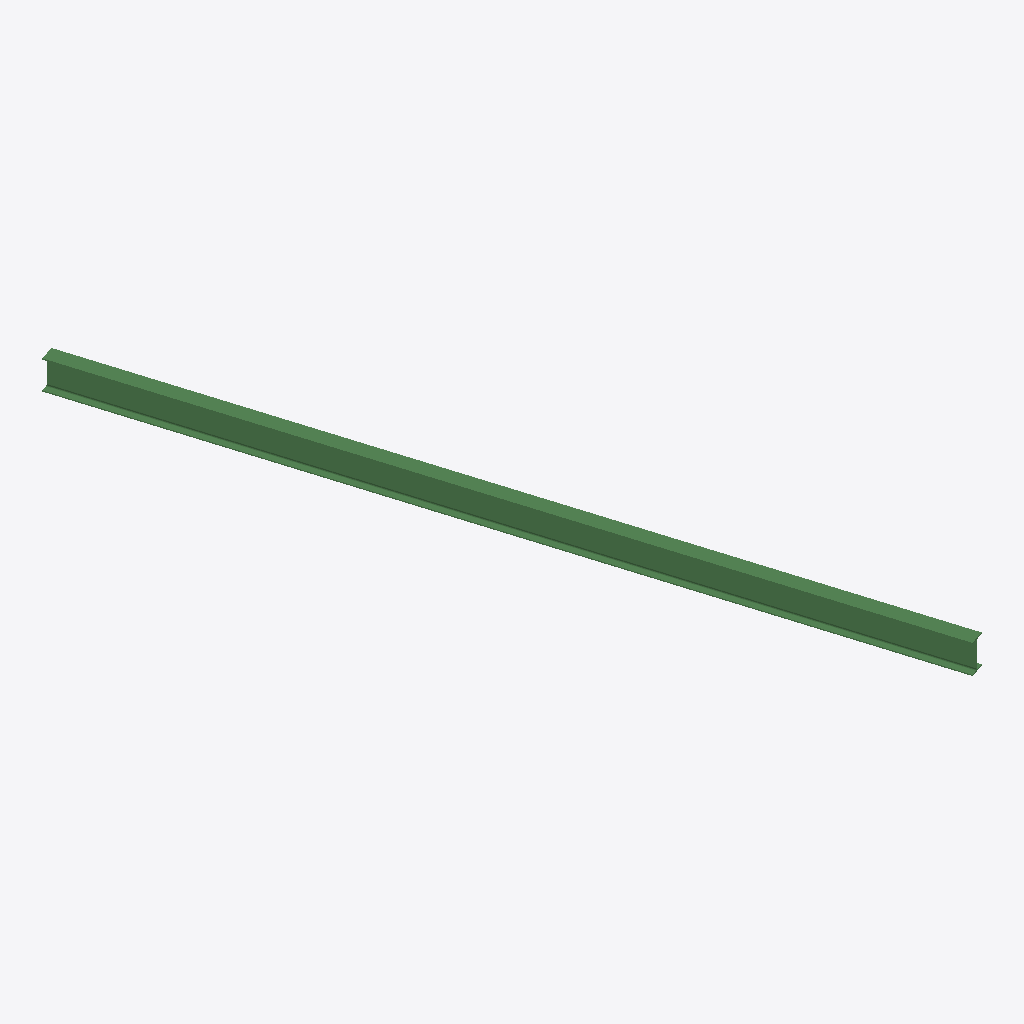
Isometric view of an IFC building model (IFC-SPF (STEP), schema IFC2X3, length unit millimetre), seen from the south-west, elements coloured by IFC class: 1 beam (green).
Extent 2.4 m × 7.5 m × 0.3 m (x, y, z). Storeys (1): Undefined at 0.00 m. Elements (1): 1 IfcBeam.

HEADER;
FILE_DESCRIPTION(('ViewDefinition[AISC_Steel_Detailing]','Option [BaseQuantities:Off]','Option [GridExport:On]','Option [Assemblies:Off]','Option [Bolts:On]','Option [Rebars:On]','Option [PourObjects:Off]','Option [Welds:On]','Option [SurfaceTreatments:On]','Option [LocationBy:0]','Option [ViewColors:Off]','Option [SectionedSpine:Off]','[2 more]'),'2;1');
FILE_NAME('b_500_Qty_1.ifc','2026-05-16T11:53:08',('GIOVANNIPC\\gcorrea'),('Structural Designer'),'IFC Database version: Work','Tekla Structures 2020 Service Pack 5, IFC Export','');
FILE_SCHEMA(('IFC2X3'));
ENDSEC;
DATA;
#37=IFCPROJECT('2G7ZFDNE16yBDU14FA92Me',#5,'Proyecto',$,$,$,$,(#11),#36);
#39=IFCSITE('2xvEzEinjBTea80yOTcujY',#5,'Obra',$,$,#38,$,$,.ELEMENT.,$,$,$,$,$);
#41=IFCBUILDING('0nAlTwEM54zBfYCQmVCL$o',#5,'Undefined',$,$,#40,$,$,.ELEMENT.,$,$,$);
#43=IFCBUILDINGSTOREY('29hdEUCErFze9E_VIAceOd',#5,'Undefined',$,$,#42,$,$,.ELEMENT.,0.0);
#60=IFCBEAM('08MB$d0295Nfxn9b21zstJ',#44,'BEAM','IPE300','IPE300',#48,#59,'ID0858bfe7-0022-455e-9ef1-265081f76dd3');
ENDSEC;
